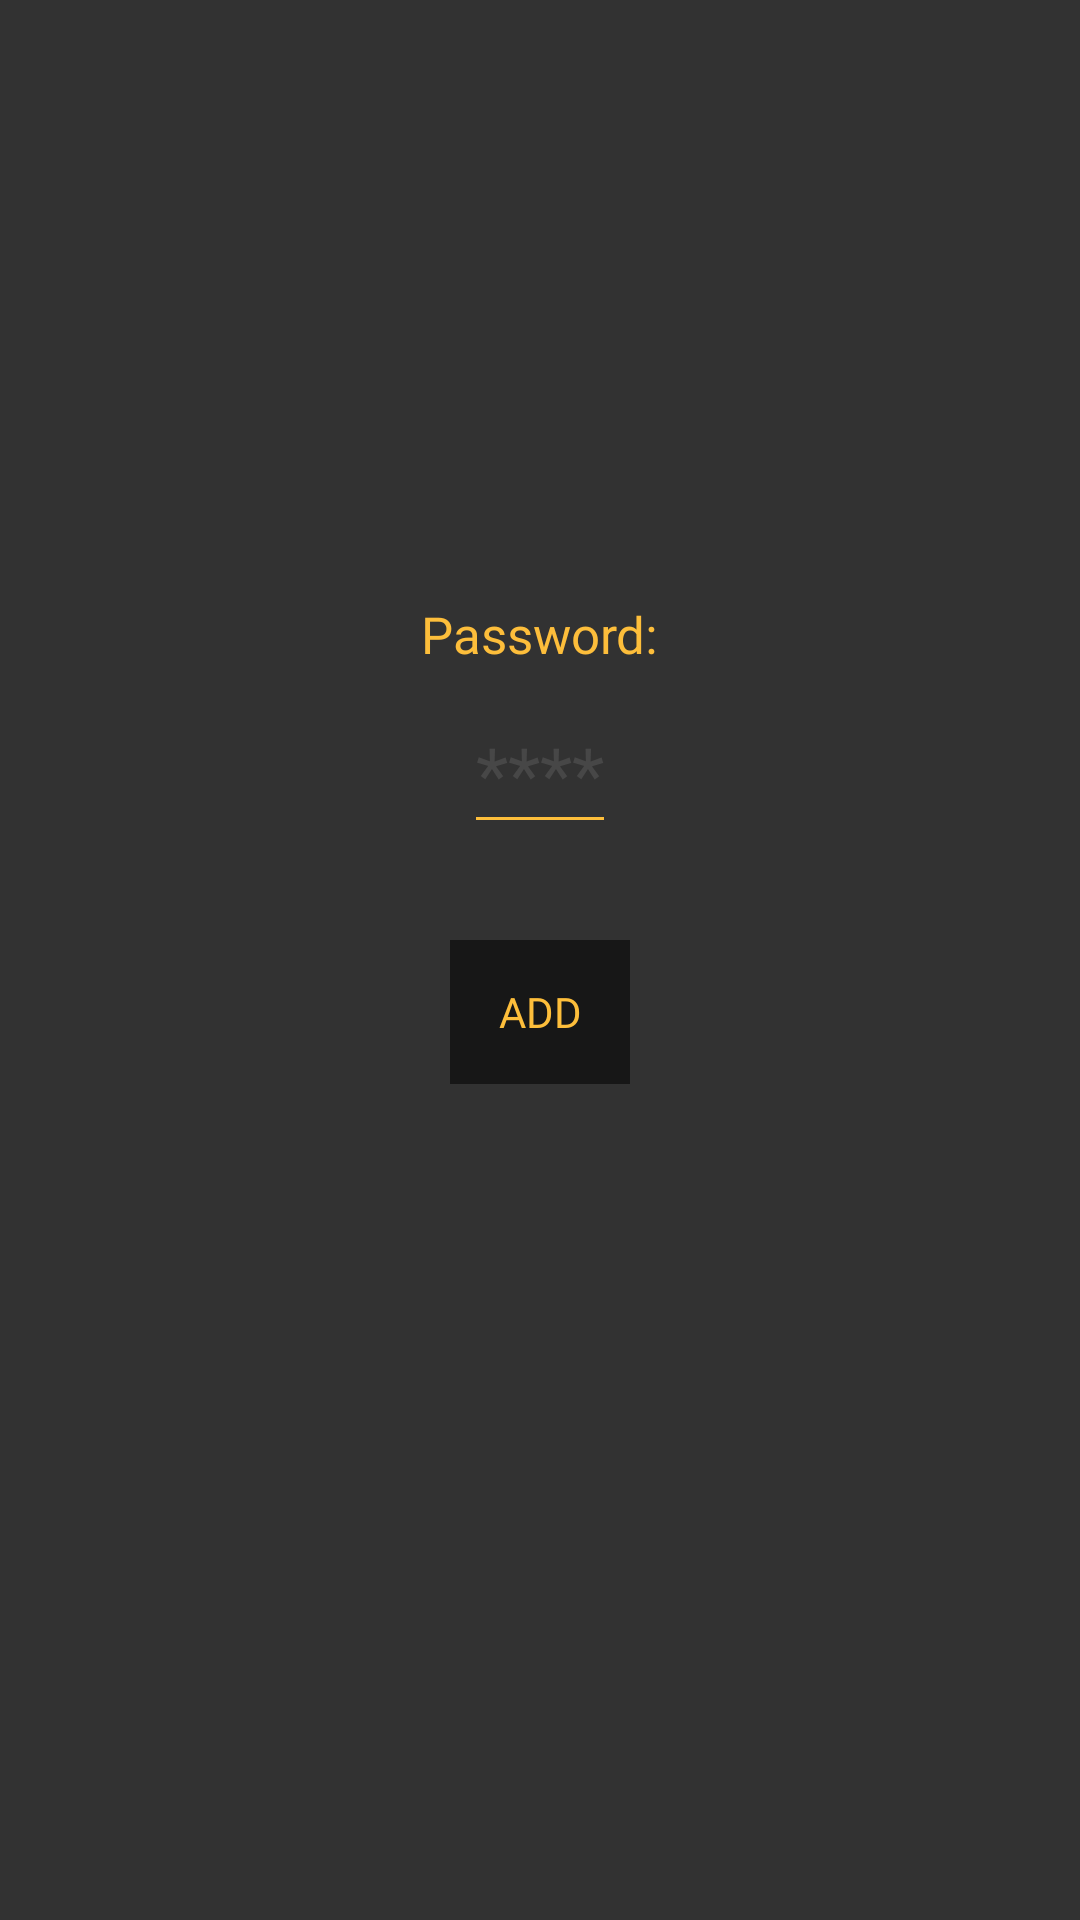

The Android layout XML behind this screen, and the referenced resources:
<!-- AndroidManifest.xml: application theme splashScreenTheme -->
<!-- res/layout/fragment_add_password.xml -->
<?xml version="1.0" encoding="utf-8"?>
<androidx.constraintlayout.widget.ConstraintLayout xmlns:android="http://schemas.android.com/apk/res/android"
    xmlns:app="http://schemas.android.com/apk/res-auto"
    android:id="@+id/fragmentAddPasswordCl"
    android:layout_width="match_parent"
    android:layout_height="match_parent"
    android:layout_gravity="center_horizontal"
    android:background="@color/colorQuickActionsBackground"
    android:clickable="true"
    android:focusable="true"
    android:orientation="vertical">

    <LinearLayout
        android:id="@+id/fragmentAddPasswordTitleLl"
        android:layout_width="match_parent"
        android:layout_height="wrap_content"
        android:layout_marginStart="100dp"
        android:layout_marginTop="200dp"
        android:layout_marginEnd="100dp"
        android:background="@color/colorQuickActionsBackground"
        android:gravity="center_horizontal"
        android:orientation="horizontal"
        app:layout_constraintEnd_toEndOf="parent"
        app:layout_constraintStart_toStartOf="parent"
        app:layout_constraintTop_toTopOf="parent">

        <TextView
            android:id="@+id/fragmentAddPasswordTitleTv"
            android:layout_width="wrap_content"
            android:layout_height="match_parent"
            android:layout_gravity="center"
            android:layout_marginLeft="20dp"
            android:layout_marginRight="20dp"
            android:backgroundTint="@color/colorNoteColor2"
            android:fontFamily="@font/robotoligth"
            android:gravity="bottom"
            android:text="@string/password_colon"
            android:textColor="@color/gold"
            android:textColorHint="@color/colorIcons"
            android:textSize="17sp"
            android:textStyle="normal" />

    </LinearLayout>

    <LinearLayout
        android:id="@+id/fragmentAddPasswordPasswordLl"
        android:layout_width="match_parent"
        android:layout_height="wrap_content"
        android:layout_gravity="center"
        android:layout_marginStart="100dp"
        android:layout_marginTop="8dp"
        android:layout_marginEnd="100dp"
        android:background="@color/colorQuickActionsBackground"
        android:gravity="center"
        android:orientation="horizontal"
        app:layout_constraintBottom_toTopOf="@+id/fragmentAddPasswordAddLl"
        app:layout_constraintEnd_toEndOf="parent"
        app:layout_constraintStart_toStartOf="parent"
        app:layout_constraintTop_toBottomOf="@+id/fragmentAddPasswordTitleLl">

        <EditText
            android:id="@+id/fragmentAddPasswordPasswordEt"
            android:layout_width="wrap_content"
            android:layout_height="match_parent"
            android:layout_gravity="center_horizontal"
            android:layout_marginLeft="20dp"
            android:layout_marginRight="20dp"
            android:backgroundTint="@color/colorNoteColor2"
            android:fontFamily="@font/robotoligth"
            android:gravity="bottom"
            android:hint="@string/password_stars"
            android:inputType="numberPassword"
            android:maxLength="4"
            android:minWidth="50dp"
            android:textColor="@color/white"
            android:textColorHint="#474747"
            android:textFontWeight="@integer/config_navAnimTime"
            android:textSize="25sp"
            android:textStyle="normal"

            />

    </LinearLayout>

    <LinearLayout
        android:id="@+id/fragmentAddPasswordAddLl"
        android:layout_width="match_parent"
        android:layout_height="wrap_content"
        android:layout_marginStart="150dp"
        android:layout_marginTop="32dp"
        android:layout_marginEnd="150dp"
        android:background="@color/color_Primary"
        android:gravity="center"
        app:layout_constraintEnd_toEndOf="parent"
        app:layout_constraintStart_toStartOf="parent"
        app:layout_constraintTop_toBottomOf="@+id/fragmentAddPasswordPasswordLl">

        <Button
            android:id="@+id/fragmentAddPasswordAddBtn"
            android:layout_width="100dp"
            android:layout_height="match_parent"
            android:background="@color/color_Primary"
            android:fontFamily="@font/robotoligth"
            android:text="@string/add"
            android:textColor="@color/colorNoteColor2" />
    </LinearLayout>


</androidx.constraintlayout.widget.ConstraintLayout>
<!-- resources referenced by this layout -->
<resources>
  <color name="colorIcons">#FFFFFF</color>
  <color name="colorNoteColor2">#FDBE3B</color>
  <color name="colorQuickActionsBackground">#323232</color>
  <color name="color_Primary">#171717</color>
  <color name="gold">#FDBE3B</color>
  <color name="white">#FFFFFFFF</color>
  <string name="add">Add</string>
  <string name="password_colon">Password:</string>
  <string name="password_stars">****</string>
  <style name="splashScreenTheme" parent="Theme.AppCompat.DayNight.NoActionBar">
          <item name="android:windowBackground">@drawable/splash_image</item>
          <item name="android:statusBarColor">@color/colorPrimary_dark</item>
          <item name="colorPrimaryDark">@color/colorPrimary</item>
      </style>
  <!-- drawable splash_image (drawable) -->
  <?xml version="1.0" encoding="utf-8"?>
  <layer-list xmlns:android="http://schemas.android.com/apk/res/android">
      <item android:drawable="@color/color_Primary"/>
      <item android:drawable="@drawable/ic_logo" android:gravity="center"/>
  
  </layer-list>
  <color name="colorPrimary_dark">#171717</color>
  <!-- drawable ic_logo (drawable) -->
  <vector android:height="180dp" android:viewportHeight="24"
      android:viewportWidth="24" android:width="180dp" xmlns:android="http://schemas.android.com/apk/res/android">
      <path android:fillColor="@color/colorNoteColor2" android:pathData="m6.75,5.5c-0.552,0 -1,-0.448 -1,-1v-3.5c0,-0.552 0.448,-1 1,-1s1,0.448 1,1v3.5c0,0.552 -0.448,1 -1,1z"/>
      <path android:fillColor="@color/colorNoteColor2" android:pathData="m11.5,5.5c-0.552,0 -1,-0.448 -1,-1v-3.5c0,-0.552 0.448,-1 1,-1s1,0.448 1,1v3.5c0,0.552 -0.448,1 -1,1z"/>
      <path android:fillColor="@color/colorNoteColor2" android:pathData="m16.25,5.5c-0.552,0 -1,-0.448 -1,-1v-3.5c0,-0.552 0.448,-1 1,-1s1,0.448 1,1v3.5c0,0.552 -0.448,1 -1,1z"/>
      <path android:fillColor="@color/colorNoteColor2" android:pathData="m18.25,2.25h-13.5c-1.517,0 -2.75,1.233 -2.75,2.75v16.25c0,1.517 1.233,2.75 2.75,2.75h13.5c1.517,0 2.75,-1.233 2.75,-2.75v-16.25c0,-1.517 -1.233,-2.75 -2.75,-2.75zM7,8h5c0.552,0 1,0.448 1,1s-0.448,1 -1,1h-5c-0.552,0 -1,-0.448 -1,-1s0.448,-1 1,-1zM17,18h-10c-0.552,0 -1,-0.448 -1,-1s0.448,-1 1,-1h10c0.552,0 1,0.448 1,1s-0.448,1 -1,1zM17,14h-10c-0.552,0 -1,-0.448 -1,-1s0.448,-1 1,-1h10c0.552,0 1,0.448 1,1s-0.448,1 -1,1z"/>
  </vector>
  <!-- not gathered from this repository: default colours our renderer supplied (Android Studio template values) -->
  <color name="colorPrimary">#FF6200EE</color>
</resources>
